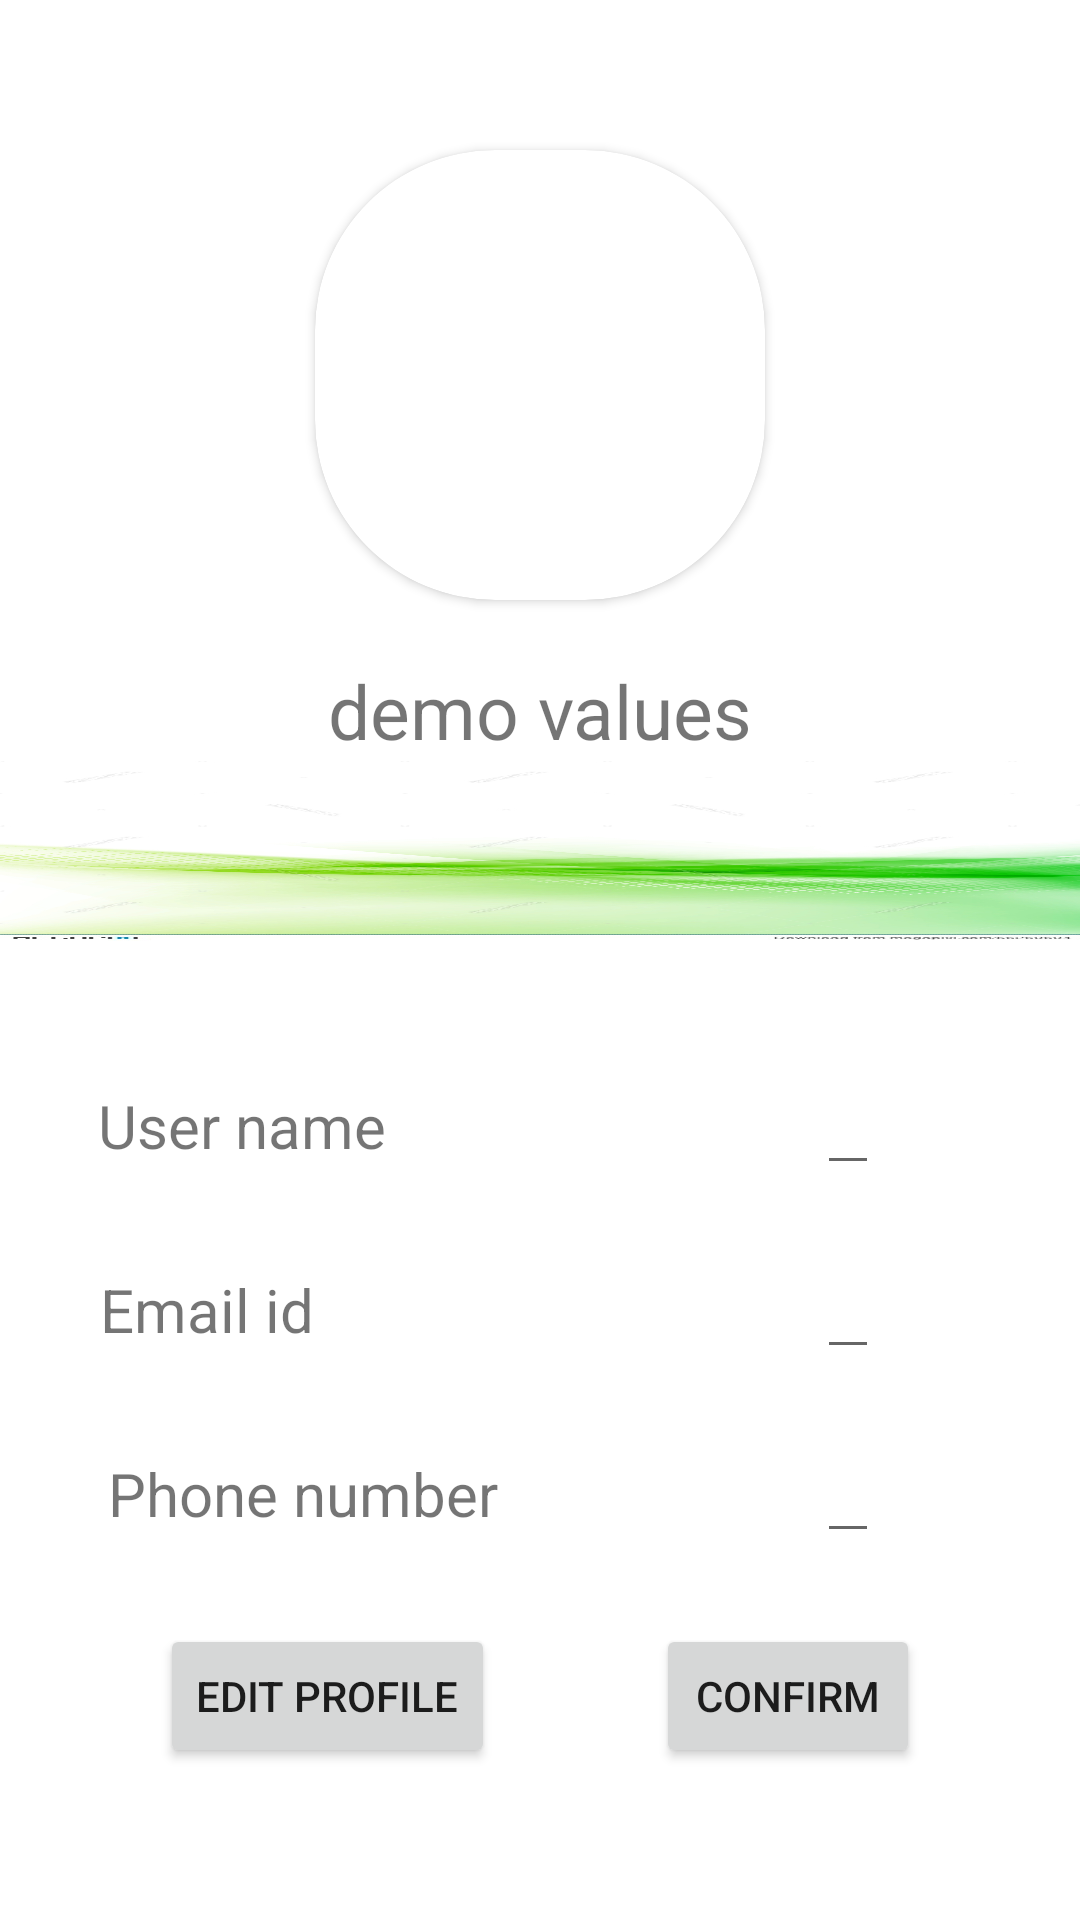

Reconstruct the res/layout file that produces this screen, plus the resources it refers to.
<!-- AndroidManifest.xml: application theme Theme.VirtualQueue -->
<!-- res/layout/activity_userprofile.xml -->
<?xml version="1.0" encoding="utf-8"?>
<androidx.constraintlayout.widget.ConstraintLayout xmlns:android="http://schemas.android.com/apk/res/android"
    xmlns:app="http://schemas.android.com/apk/res-auto"
    xmlns:tools="http://schemas.android.com/tools"
    android:layout_width="match_parent"
    android:layout_height="match_parent"
    tools:context=".user.Userprofile">

    <androidx.cardview.widget.CardView
        android:id="@+id/image"
        android:layout_width="150dp"
        android:layout_height="150dp"
        android:layout_marginTop="50dp"
        app:cardCornerRadius="60dp"
        app:layout_constraintEnd_toEndOf="parent"
        app:layout_constraintStart_toStartOf="parent"
        app:layout_constraintTop_toTopOf="parent">

        <ImageView
            android:id="@+id/Uprofile"
            android:layout_width="155dp"
            android:layout_height="match_parent"
            android:scaleType="centerCrop"
            android:src="@mipmap/ic_launcher" />

    </androidx.cardview.widget.CardView>

    <TextView
        android:id="@+id/name"
        android:layout_width="wrap_content"
        android:layout_height="wrap_content"
        android:layout_marginTop="20dp"
        android:text="demo values"
        android:textSize="25dp"
        app:layout_constraintEnd_toEndOf="parent"
        app:layout_constraintStart_toStartOf="parent"
        app:layout_constraintTop_toBottomOf="@id/image" />

    <ImageView
        android:id="@+id/border"
        android:layout_width="match_parent"
        android:layout_height="60dp"
        android:scaleType="fitXY"
        android:src="@drawable/border"
        app:layout_constraintTop_toBottomOf="@id/name" />

    <TextView
        android:id="@+id/TextUname"
        android:layout_width="wrap_content"
        android:layout_height="wrap_content"
        android:text="User name"
        android:textSize="20dp"
        app:layout_constraintBaseline_toBaselineOf="@+id/Uname"
        app:layout_constraintEnd_toStartOf="@+id/guideline3"
        app:layout_constraintHorizontal_bias="0.3"
        app:layout_constraintStart_toStartOf="parent" />

    <EditText
        android:id="@+id/Uname"
        android:layout_width="wrap_content"
        android:layout_height="wrap_content"
        android:layout_marginTop="40dp"
        android:inputType="none"
        app:layout_constraintEnd_toEndOf="parent"
        app:layout_constraintStart_toEndOf="@+id/guideline3"
        app:layout_constraintTop_toBottomOf="@+id/border" />

    <TextView
        android:id="@+id/Emailtext"
        android:layout_width="wrap_content"
        android:layout_height="wrap_content"
        android:text="Email id"
        android:textSize="20dp"
        app:layout_constraintBaseline_toBaselineOf="@+id/Emailid"
        app:layout_constraintEnd_toEndOf="@+id/guideline3"
        app:layout_constraintHorizontal_bias="0.25"
        app:layout_constraintStart_toStartOf="parent" />

    <EditText
        android:id="@+id/Emailid"
        android:layout_width="wrap_content"
        android:layout_height="wrap_content"
        android:layout_marginTop="20dp"
        android:inputType="none"
        app:layout_constraintEnd_toEndOf="parent"
        app:layout_constraintStart_toStartOf="@+id/guideline3"
        app:layout_constraintTop_toBottomOf="@+id/Uname" />

    <TextView
        android:id="@+id/Phnotext"
        android:layout_width="wrap_content"
        android:layout_height="wrap_content"
        android:text="Phone number"
        android:textSize="20dp"
        app:layout_constraintBaseline_toBaselineOf="@+id/Phno"
        app:layout_constraintEnd_toEndOf="@id/guideline3"
        app:layout_constraintHorizontal_bias="0.48"
        app:layout_constraintStart_toStartOf="parent" />

    <EditText
        android:id="@+id/Phno"
        android:layout_width="wrap_content"
        android:layout_height="wrap_content"
        android:layout_marginTop="20dp"
        android:inputType="none"
        app:layout_constraintEnd_toEndOf="parent"
        app:layout_constraintStart_toStartOf="@id/guideline3"
        app:layout_constraintTop_toBottomOf="@id/Emailid" />

    <Button
        android:id="@+id/Btnedit"
        android:layout_width="wrap_content"
        android:layout_height="wrap_content"
        android:layout_marginTop="30dp"
        android:text="Edit Profile"
        app:layout_constraintEnd_toEndOf="@+id/Btnconfirm"
        app:layout_constraintEnd_toStartOf="@+id/Btnconfirm"
        app:layout_constraintStart_toStartOf="parent"
        app:layout_constraintTop_toBottomOf="@+id/Phnotext" />

    <Button
        android:id="@+id/Btnconfirm"
        android:layout_width="wrap_content"
        android:layout_height="wrap_content"
        android:text="Confirm"
        app:layout_constraintBottom_toBottomOf="@+id/Btnedit"
        app:layout_constraintEnd_toEndOf="parent"
        app:layout_constraintStart_toEndOf="@+id/Btnedit"
        app:layout_constraintTop_toTopOf="@+id/Btnedit" />

    <androidx.constraintlayout.widget.Guideline
        android:id="@+id/guideline3"
        android:layout_width="wrap_content"
        android:layout_height="wrap_content"
        android:orientation="vertical"
        app:layout_constraintGuide_begin="205dp" />

</androidx.constraintlayout.widget.ConstraintLayout>
<!-- resources referenced by this layout -->
<resources>
  <!-- drawable border: jpg bitmap (drawable, 286513 bytes) -->
  <style name="Theme.VirtualQueue" parent="Theme.MaterialComponents.DayNight.DarkActionBar">
          
          <item name="colorPrimary">@color/purple_500</item>
          <item name="colorPrimaryVariant">@color/purple_700</item>
          <item name="colorOnPrimary">@color/white</item>
          
          <item name="colorSecondary">@color/teal_200</item>
          <item name="colorSecondaryVariant">@color/teal_700</item>
          <item name="colorOnSecondary">@color/black</item>
          
          <item name="android:statusBarColor" tools:targetApi="l">?attr/colorPrimaryVariant</item>
          
      </style>
  <!-- not gathered from this repository: default colours our renderer supplied (Android Studio template values) -->
  <color name="purple_500">#FF6200EE</color>
  <color name="purple_700">#FF3700B3</color>
  <color name="teal_200">#FF03DAC5</color>
  <color name="teal_700">#FF018786</color>
  <color name="black">#FF000000</color>
  <color name="white">#FFFFFFFF</color>
</resources>
